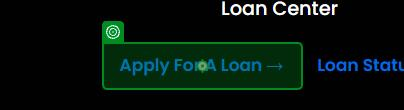
Workflow: Dashboard

Step 1: click on the link in window 'UiBank - Accounts' (chrome.exe)

Step 2: click on the link 'Loan Status →' in window 'UiBank - Accounts' (chrome.exe) (no picture)

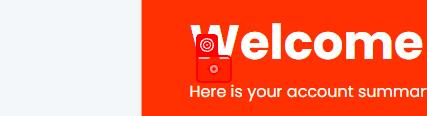
Step 3: click on the text '{0}' in window 'UiBank - Accounts' (chrome.exe)
